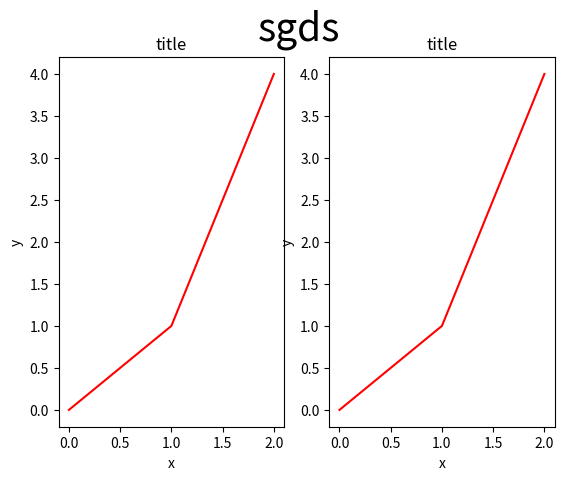

Reproduce this figure in Python.
# -*- coding: utf-8 -*-
"""
Created on Thu Oct 15 01:18:23 2015

@author: Dimitris
"""

import matplotlib.pyplot as plt
x = [0,1,2]
y = [0,1,4]
#fig = plt.figure(figsize =(15,10))
#
#ax1 = fig.add_subplot(3,3,1)
#ax1.plot(x,y, color = 'blue', linestyle = 'dashed', linewidth = 2)
#ax1.set_title()
#ax1.grid(True)
#ax1.set_xlabel('x')
#ax1.set_ylabel('y')


fig, axes = plt.subplots(nrows=1, ncols=2)
fig.suptitle('sgds', fontsize = 28)
for ax in axes: 
    ax.plot(x, y, 'r') 
    ax.set_xlabel('x') 
    ax.set_ylabel('y') 
    ax.set_title('title')